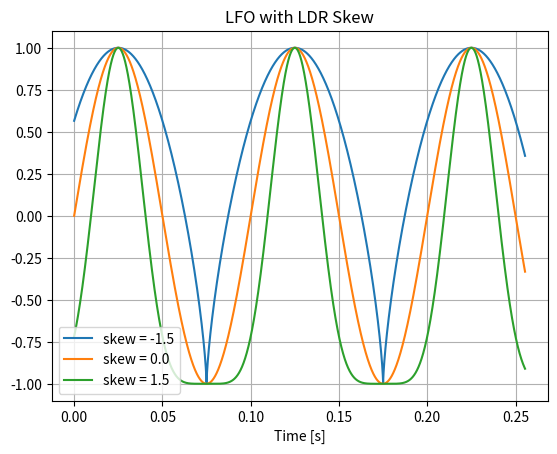

This chart was generated by the following Python code: (Note: this script raises an exception after producing the figure.)
import numpy as np
import matplotlib.pyplot as plt

def light_shape(x, skew):
    return (np.power((x + 1) / 2.0, skew) * 2) - 1

freq = 10
fs = 44100
N = 4096*2.75
sin = np.sin(2 * np.pi * np.arange(N) * freq / fs)

for s in [-1.5, 0.0, 1.5]:
    skew_val = 2**s
    lfo = light_shape(sin, skew_val)
    plt.plot(np.arange(N) / fs, lfo, label=f'skew = {s}')

plt.xlabel('Time [s]')
plt.grid()
plt.legend(loc='lower left')
plt.title('LFO with LDR Skew')
plt.savefig('writing/figures/ldr.png')
plt.show()
